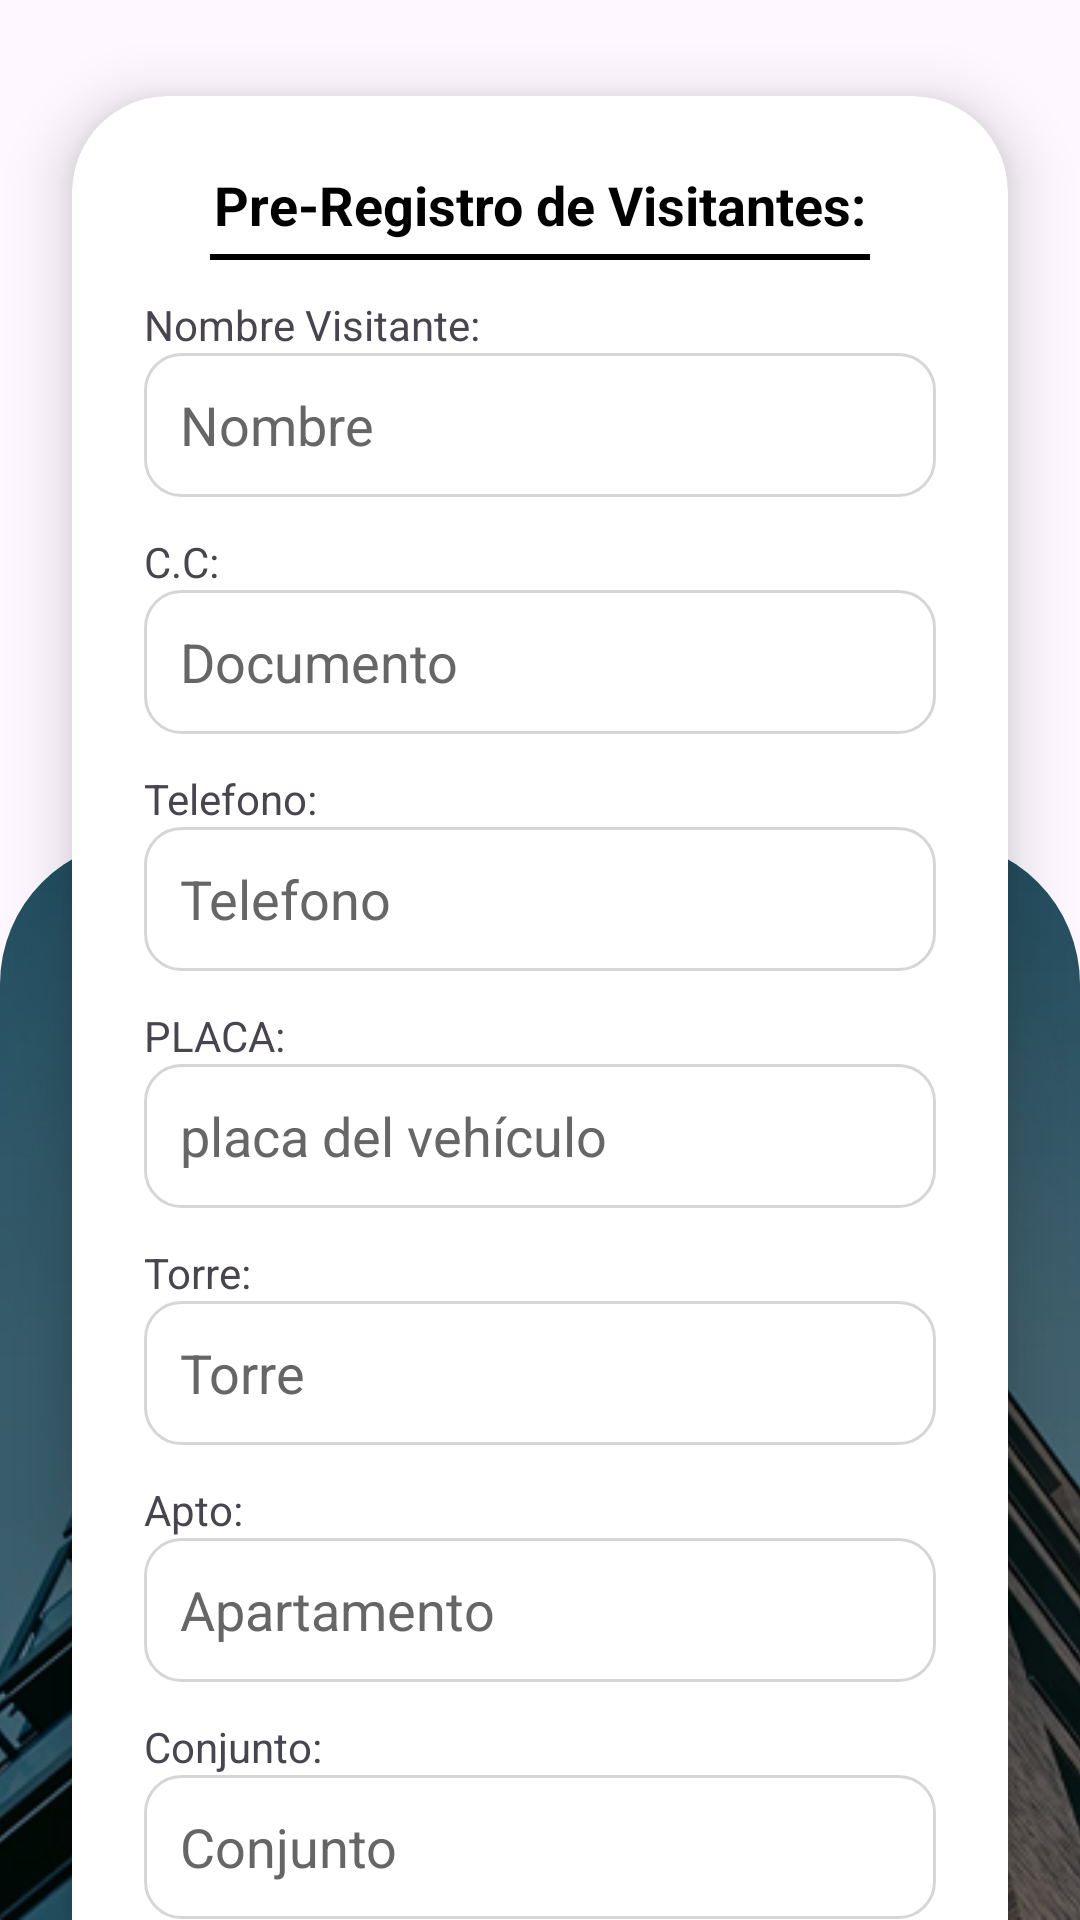

This screen was rendered from an Android layout file. Write that file and the resources it references.
<!-- AndroidManifest.xml: application theme Theme.ChekinPro -->
<!-- res/layout/activity_pre_registro_de_visitantes.xml -->
<?xml version="1.0" encoding="utf-8"?>
<androidx.constraintlayout.widget.ConstraintLayout xmlns:android="http://schemas.android.com/apk/res/android"
    xmlns:app="http://schemas.android.com/apk/res-auto"
    xmlns:tools="http://schemas.android.com/tools"
    android:id="@+id/main"
    android:layout_width="match_parent"
    android:layout_height="match_parent"
    tools:context=".PreRegistroDeVisitantes">

    <FrameLayout
        android:id="@+id/fondoInferior"
        android:layout_width="match_parent"
        android:layout_height="360dp"
        app:layout_constraintBottom_toBottomOf="parent"
        app:layout_constraintEnd_toEndOf="parent"
        app:layout_constraintStart_toStartOf="parent">

        <ImageView
            android:id="@+id/imgFondoInferior"
            android:layout_width="match_parent"
            android:layout_height="match_parent"
            android:background="@drawable/rounded_top"
            android:clipToOutline="true"
            android:scaleType="centerCrop"
            android:src="@drawable/edificio" />
    </FrameLayout>

    <androidx.cardview.widget.CardView
        android:id="@+id/cardFormulario"
        android:layout_width="0dp"
        android:layout_height="wrap_content"
        android:layout_marginStart="24dp"
        android:layout_marginTop="32dp"
        android:layout_marginEnd="24dp"
        app:cardBackgroundColor="@android:color/white"
        app:cardCornerRadius="32dp"
        app:cardElevation="12dp"
        app:layout_constraintEnd_toEndOf="parent"
        app:layout_constraintStart_toStartOf="parent"
        app:layout_constraintTop_toTopOf="parent">

        <LinearLayout
            android:layout_width="match_parent"
            android:layout_height="wrap_content"
            android:orientation="vertical"
            android:padding="24dp">

            <TextView
                android:layout_width="wrap_content"
                android:layout_height="wrap_content"
                android:layout_gravity="center_horizontal"
                android:paddingBottom="24dp"
                android:text="Pre-Registro de Visitantes:"
                android:textColor="#000000"
                android:textSize="18sp"
                android:textStyle="bold" />

            <View
                android:layout_width="220dp"
                android:layout_height="2dp"
                android:layout_gravity="center_horizontal"
                android:layout_marginTop="-20dp"
                android:background="#000000"
                android:paddingBottom="24dp" />

            
            <TextView android:layout_width="wrap_content" android:layout_height="wrap_content" android:layout_marginTop="12dp" android:text="Nombre Visitante:" />
            <EditText
                android:id="@+id/editTextNombre"
                android:layout_width="match_parent"
                android:layout_height="48dp"
                android:layout_marginBottom="12dp"
                android:background="@drawable/edittext_background"
                android:hint="Nombre"
                android:inputType="textPersonName"
                android:padding="12dp"
                android:importantForAutofill="yes"
                android:textColorHint="#666666" />

            <TextView android:layout_width="wrap_content" android:layout_height="wrap_content" android:text="C.C:" />
            <EditText
                android:id="@+id/editTextDocumento"
                android:layout_width="match_parent"
                android:layout_height="48dp"
                android:layout_marginBottom="12dp"
                android:background="@drawable/edittext_background"
                android:hint="Documento"
                android:inputType="text"
                android:padding="12dp"
                android:importantForAutofill="yes"
                android:textColorHint="#666666" />

            <TextView android:layout_width="wrap_content" android:layout_height="wrap_content" android:text="Telefono:" />
            <EditText
                android:id="@+id/editTextTelefono"
                android:layout_width="match_parent"
                android:layout_height="48dp"
                android:layout_marginBottom="12dp"
                android:background="@drawable/edittext_background"
                android:hint="Telefono"
                android:inputType="phone"
                android:importantForAutofill="yes"
                android:padding="12dp"
                android:textColorHint="#666666" />

            <TextView android:layout_width="wrap_content" android:layout_height="wrap_content" android:text="PLACA:" />
            <EditText
                android:id="@+id/editTextPlaca"
                android:layout_width="match_parent"
                android:layout_height="48dp"
                android:layout_marginBottom="12dp"
                android:background="@drawable/edittext_background"
                android:hint="placa del vehículo"
                android:inputType="text"
                android:padding="12dp"
                android:textColorHint="#666666" />

            <TextView android:layout_width="wrap_content" android:layout_height="wrap_content" android:text="Torre:" />
            <EditText
                android:id="@+id/editTextTorre"
                android:layout_width="match_parent"
                android:layout_height="48dp"
                android:layout_marginBottom="12dp"
                android:background="@drawable/edittext_background"
                android:hint="Torre"
                android:inputType="text"
                android:importantForAutofill="yes"
                android:padding="12dp"
                android:textColorHint="#666666" />

            <TextView android:layout_width="wrap_content" android:layout_height="wrap_content" android:text="Apto:" />
            <EditText
                android:id="@+id/editTextApto"
                android:layout_width="match_parent"
                android:layout_height="48dp"
                android:layout_marginBottom="12dp"
                android:background="@drawable/edittext_background"
                android:hint="Apartamento"
                android:inputType="text"
                android:importantForAutofill="yes"
                android:padding="12dp"
                android:textColorHint="#666666" />

            <TextView android:layout_width="wrap_content" android:layout_height="wrap_content" android:text="Conjunto:" />
            <EditText
                android:id="@+id/editTextConjunto"
                android:layout_width="match_parent"
                android:layout_height="48dp"
                android:layout_marginBottom="12dp"
                android:background="@drawable/edittext_background"
                android:hint="Conjunto"
                android:inputType="text"
                android:importantForAutofill="yes"
                android:padding="12dp"
                android:textColorHint="#666666" />

            <com.google.android.material.button.MaterialButton
                android:id="@+id/btnRegistrar"
                android:layout_width="match_parent"
                android:layout_height="48dp"
                android:layout_marginTop="16dp"
                android:layout_marginBottom="16dp"
                android:text="Registrar Visitante"
                android:textColor="#FFFFFF"
                android:textStyle="bold"
                app:backgroundTint="#ED4525"
                app:cornerRadius="32dp" />
        </LinearLayout>
    </androidx.cardview.widget.CardView>

</androidx.constraintlayout.widget.ConstraintLayout>
<!-- resources referenced by this layout -->
<resources>
  <!-- drawable edificio: png bitmap (drawable, 197615 bytes) -->
  <!-- drawable edittext_background (drawable) -->
  <shape xmlns:android="http://schemas.android.com/apk/res/android"
      android:shape="rectangle">
      <solid android:color="@android:color/white" />
      <corners android:radius="12dp" />
      <stroke
          android:width="1dp"
          android:color="#D6D6D6" />
  </shape>
  <!-- drawable rounded_top (drawable) -->
  <shape xmlns:android="http://schemas.android.com/apk/res/android"
      android:shape="rectangle">
      <corners
          android:topLeftRadius="48dp"
          android:topRightRadius="48dp"
          android:bottomLeftRadius="0dp"
          android:bottomRightRadius="0dp" />
  </shape>
  <style name="Theme.ChekinPro" parent="Base.Theme.ChekinPro" />
  <style name="Base.Theme.ChekinPro" parent="Theme.Material3.Light.NoActionBar">
  
      
          
          <item name="colorButtonNormal">@android:color/transparent</item>
          <item name="android:statusBarColor">#33627A</item>
  
      </style>
</resources>
